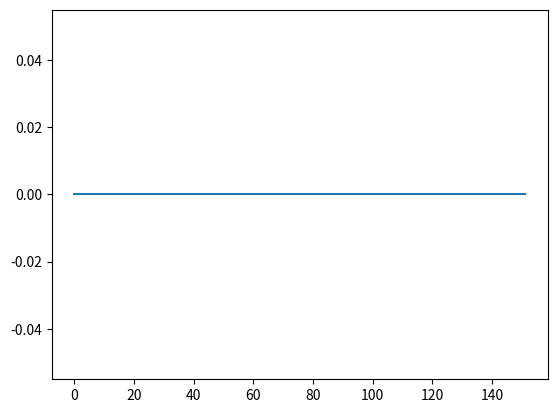

Generate this figure with matplotlib:
import numpy as np 
import matplotlib.pyplot as plt
import scipy.signal as signal

from scipy.interpolate import interp1d
from scipy.signal import hilbert, chirp


def findpeaks(x):
    index = signal.argrelextrema(x,np.greater)[0]
    return index

def getspline(x):
    N=np.size(x)
    peaks=findpeaks(x)
    f=interp1d(np.concatenate(([0,1],peaks,[N+1])),np.concatenate(([0,1],x[peaks],[0])),kind='cubic')
    return f(np.linspace(1,N,N))

def isMonotonic(x):
    maximas=findpeaks(x)
    minimas=findpeaks(-1*x)
    if (len(maximas) == 0)or(len(minimas) == 0):
        return True
    else:
        return False
    
def isImf(x):
    N = np.size(x)
    pass_zero = np.sum(x[0:N-2]*x[1:N-1]<0)
    peaks_num = np.size(findpeaks(x))+np.size(findpeaks(-x))
    if abs(pass_zero - peaks_num)>1:
        return False
    else:
        return True
    
def emd(x):
    imf = []
    while not isMonotonic(x):
        x1 = x
        while (not isImf(x1)):
            s1 = getspline(x1)          # upper envelope
            s2 = -getspline(-1*x1)      # lower envelope
            x2 = x1-(s1+s2)/2             # mean envelope
            x1 = x2
        imf.append(x1)
        x = x-x1
    imf.append(x)
    return imf

def getFrequency(signal):
    fs = 400.0
    analytic_signal = hilbert(signal)
    amplitude_envelope = np.abs(analytic_signal)
    instantaneous_phase = np.unwrap(np.angle(analytic_signal))
    instantaneous_frequency = (np.diff(instantaneous_phase) / (2.0*np.pi) * fs)
    return instantaneous_frequency

if __name__ == '__main__':
    test = np.array([0.109017283,0.923722444,1.651182239,2.020828578,1.799564813,1.422650123,0.662718505,0.330908056,0.147316657,0.396244021,0.453235051,0.916266988,1.053167851,0.63681763,0.532051493,0.08994018,-0.717732329,-0.855063616,-0.680475165,0.071406017,0.913073764,1.855207585,2.682944133,2.667465224,2.479280179,1.992408687,1.348050833,0.994006146,0.822142278,0.591994742,0.886954149,1.260592311,1.230028317,1.217631396,0.644643686,-0.135081116,-0.711964767,-1.064944545,-0.777929926,-0.146634022,0.601942369,1.625442452,2.087659234,2.174841679,1.944062547,1.418676464,0.57214484,0.036795538,-0.000609289,-0.26336984,0.094634086,0.297793896,0.396835119,0.007259407,-0.858480906,-1.394269789,-1.85579278,-2.160075311,-1.824350703,-1.291997551,-0.538101879,0.267661313,0.699446876,1.217420847,0.781731188,0.036382748,-0.437728422,-1.00805078,-1.325132926,-1.159238528,-1.021807838,-0.824617407,-0.79444614,-0.886456075,-1.424007393,-1.955984975,-2.68713261,-2.773011756,-2.671641565,-1.684411326,-0.962753773,0.089646659,0.683509031,0.974626316,0.57909196,0.316738557,-0.261988737,-1.078689298,-1.06546717,-0.981400467,-0.572131872,-0.342081116,-0.090577818,-0.224030397,-0.706924146,-1.320851645,-1.916472444,-1.941698461,-1.716268291,-1.087495455,-0.005622723,0.938624738,1.683385158,2.046688054,1.845156075,1.439595372,0.658465234,0.197282301,0.108990311,0.395379929,0.71815339,0.90361103,0.988130991,0.718943517,0.474426139,-0.188698577,-0.812292702,-0.917224647,-0.816960237,0.075973199,0.93365717,2.02850965,2.385186217,2.84923888,2.551232478,2.008260359,1.432964394,0.969423566,0.511909795,0.821705124,0.830056202,1.101133254,1.200842308,1.09199242,0.374060592,-0.157511494,-0.727140266,-1.015692864,-0.798837593,-0.376662826,0.688543921,1.44398107,2.093600529,2.087501624,1.912169477,1.396776932,0.713375255,0.036906952,-0.423291188,-0.325659809,0.021862763,0.295402323])
    plt.plot(emd(test)[4])
    plt.show()
    
